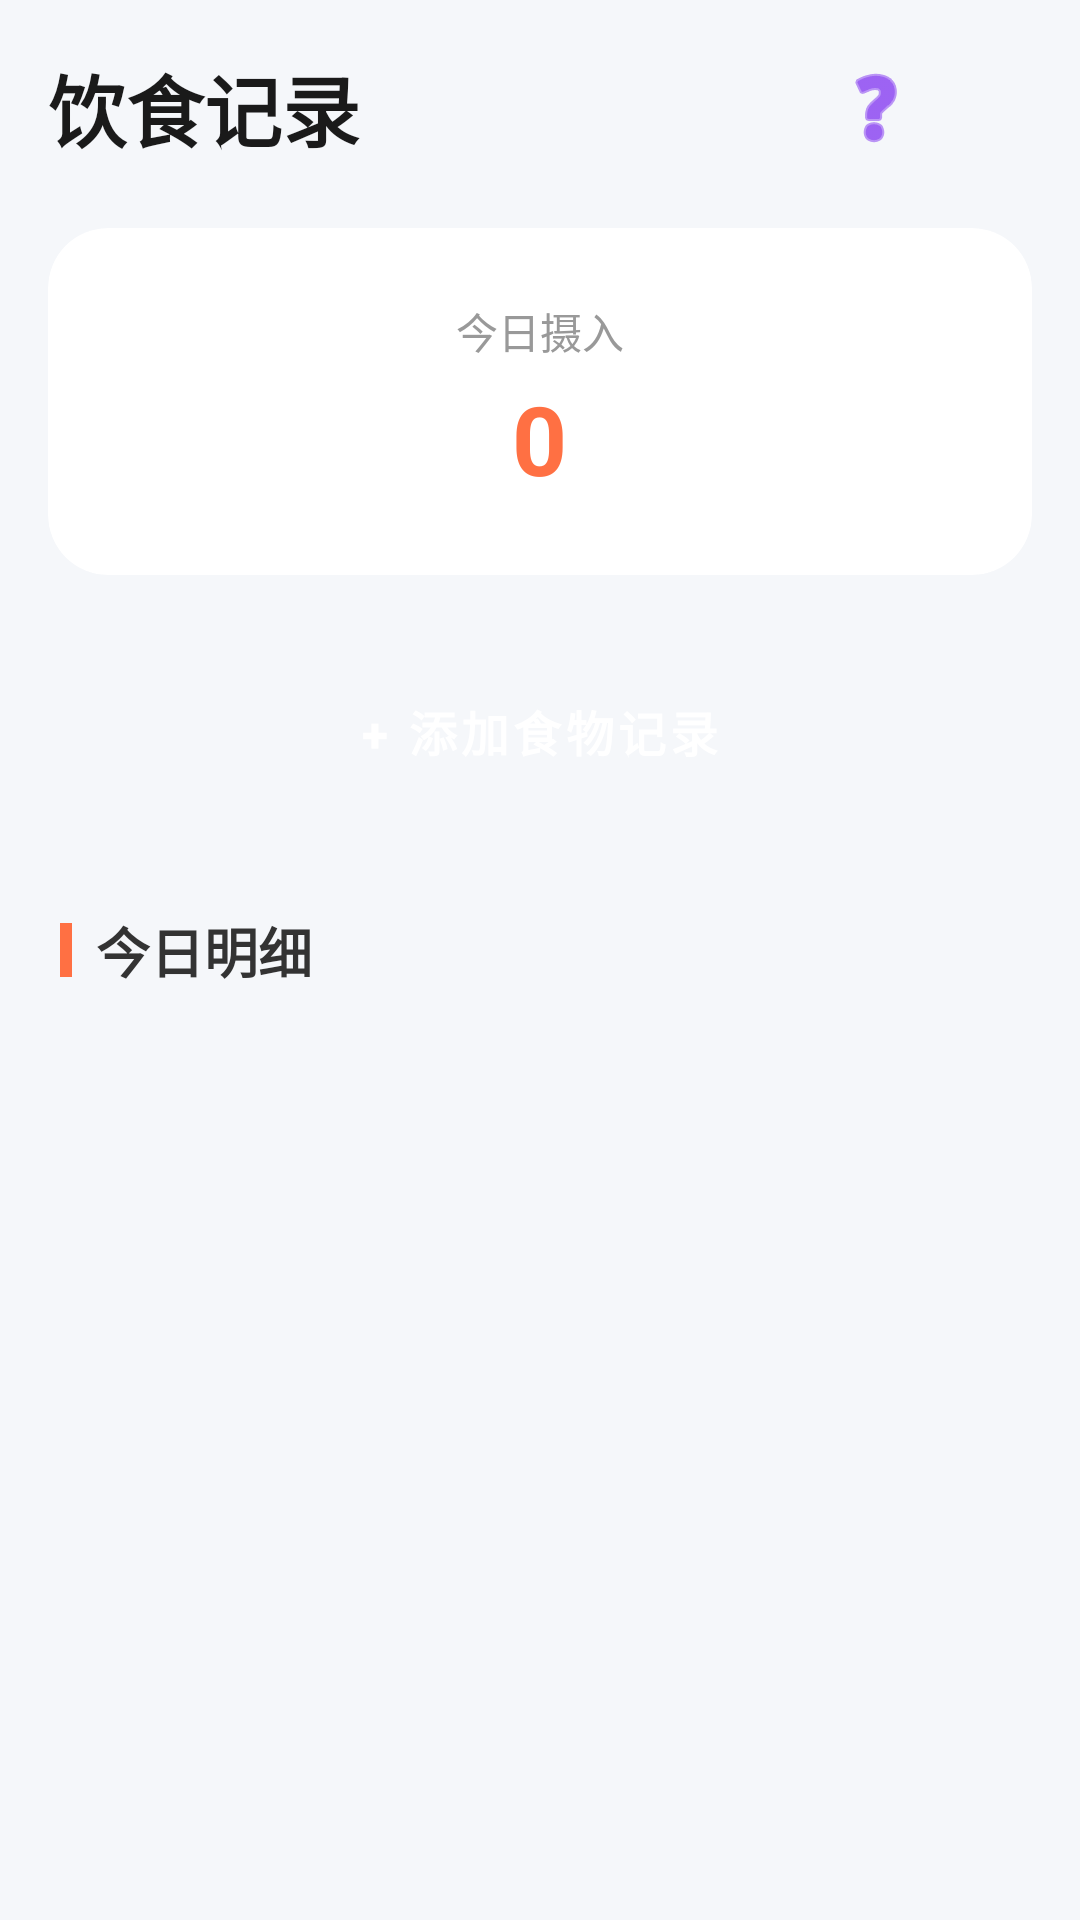

Write the Android layout XML for this screen, with the resource values it uses.
<!-- AndroidManifest.xml: application theme Theme.HealthTracker -->
<!-- res/layout/fragment_diet.xml -->
<?xml version="1.0" encoding="utf-8"?>
<LinearLayout xmlns:android="http://schemas.android.com/apk/res/android"
    xmlns:app="http://schemas.android.com/apk/res-auto"
    android:layout_width="match_parent"
    android:layout_height="match_parent"
    android:background="#F5F7FA"
    android:orientation="vertical"
    android:padding="16dp">


    <LinearLayout
        android:layout_width="match_parent"
        android:layout_height="wrap_content"
        android:layout_marginBottom="20dp"
        android:gravity="center_vertical"
        android:orientation="horizontal">

        <TextView
            android:layout_width="0dp"
            android:layout_height="wrap_content"
            android:layout_weight="1"
            android:text="饮食记录"
            android:textColor="#1A1A1A"
            android:textSize="26sp"
            android:textStyle="bold" />

        <ImageButton
            android:id="@+id/btn_food_wiki"
            android:layout_width="40dp"
            android:layout_height="40dp"
            android:src="@android:drawable/ic_menu_help"
            android:background="?attr/selectableItemBackgroundBorderless"
            android:contentDescription="食物百科"
            android:tint="#6200EE" />

        <ImageView
            android:id="@+id/iv_calendar"
            android:layout_width="32dp"
            android:layout_height="32dp"
            android:padding="4dp"
            android:src="@drawable/ic_calendar"  app:tint="#666666" />
    </LinearLayout>

    <androidx.cardview.widget.CardView
        android:layout_width="match_parent"
        android:layout_height="wrap_content"
        android:layout_marginBottom="24dp"
        app:cardCornerRadius="20dp"
        app:cardElevation="0dp">

        <LinearLayout
            android:layout_width="match_parent"
            android:layout_height="wrap_content"
            android:gravity="center"
            android:orientation="vertical"
            android:padding="24dp">

            <TextView
                android:layout_width="wrap_content"
                android:layout_height="wrap_content"
                android:text="今日摄入"
                android:textColor="#999999"
                android:textSize="14sp" />

            <LinearLayout
                android:layout_width="wrap_content"
                android:layout_height="wrap_content"
                android:layout_marginTop="4dp"
                android:gravity="bottom">

                <TextView
                    android:id="@+id/tv_total_calories"
                    android:layout_width="wrap_content"
                    android:layout_height="wrap_content"
                    android:text="0"
                    android:textColor="#FF7043"
                    android:textSize="32sp"
                    android:textStyle="bold" />


            </LinearLayout>
        </LinearLayout>
    </androidx.cardview.widget.CardView>

    <Button
        android:id="@+id/btn_add_meal"
        style="@style/Widget.MaterialComponents.Button"
        android:layout_width="match_parent"
        android:layout_height="56dp"
        android:layout_marginBottom="32dp"
        android:backgroundTint="#FF7043"
        android:elevation="4dp"
        android:text="+ 添加食物记录"
        android:textColor="@android:color/white"
        android:textSize="16sp"
        android:textStyle="bold"
        app:cornerRadius="28dp" />

    <LinearLayout
        android:layout_width="match_parent"
        android:layout_height="wrap_content"
        android:layout_marginBottom="12dp"
        android:layout_marginStart="4dp"
        android:gravity="center_vertical"
        android:orientation="horizontal">

        <View
            android:layout_width="4dp"
            android:layout_height="18dp"
            android:background="#FF7043" />

        <TextView
            android:layout_width="wrap_content"
            android:layout_height="wrap_content"
            android:layout_marginStart="8dp"
            android:text="今日明细"
            android:textColor="#333333"
            android:textSize="18sp"
            android:textStyle="bold" />
    </LinearLayout>

    <androidx.recyclerview.widget.RecyclerView
        android:id="@+id/rv_meal_list"
        android:layout_width="match_parent"
        android:layout_height="0dp"
        android:layout_weight="1"
        android:clipToPadding="false"
        android:paddingBottom="16dp" />

</LinearLayout>
<!-- resources referenced by this layout -->
<resources>
  <style name="Theme.HealthTracker" parent="Theme.MaterialComponents.DayNight.NoActionBar">
      </style>
</resources>
